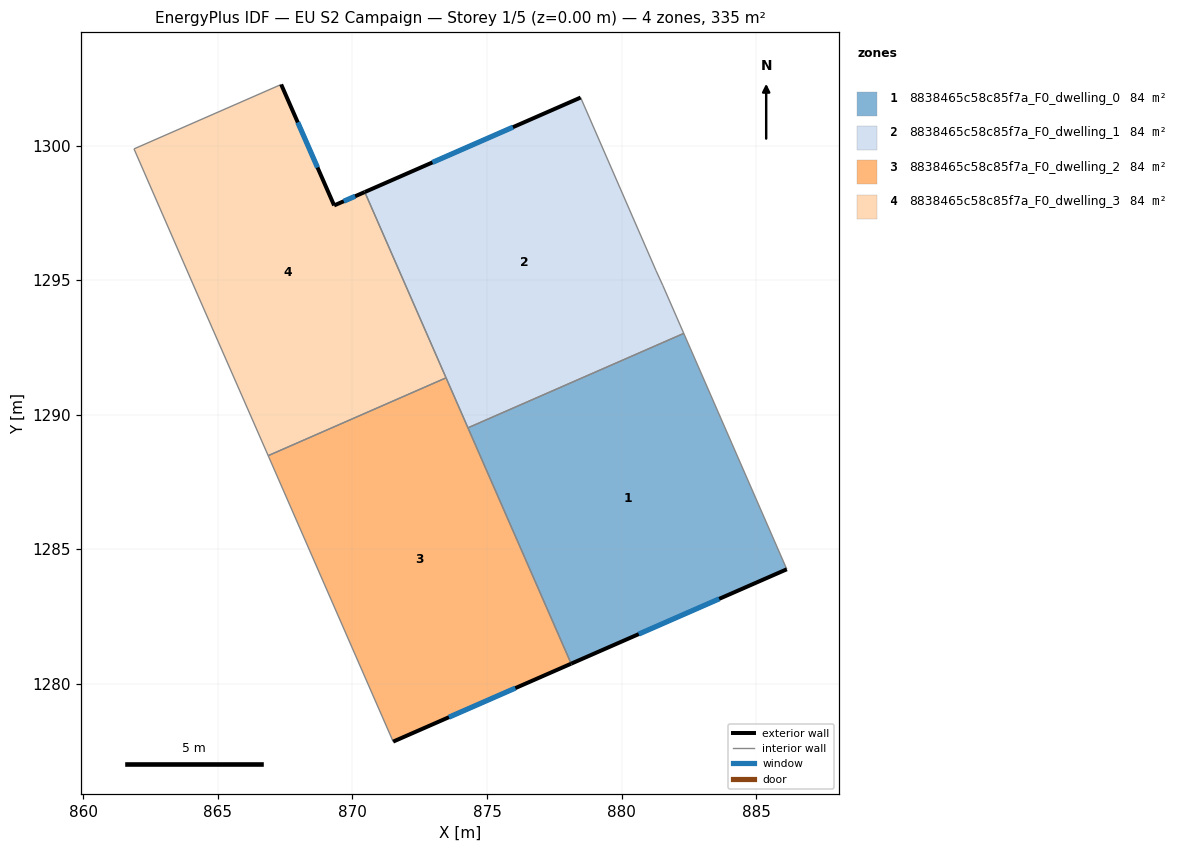
=== STOREY PLAN SPEC (per zone: floor XY polygon, exterior-wall plan segments, windows/doors) ===
zone 1: 8838465c58c85f7a_F0_dwelling_0  (83.7 m²)
  floor: (882.31, 1293.02) (886.14, 1284.25) (878.13, 1280.75) (874.29, 1289.51)
  exterior wall: (878.13, 1280.75) – (886.14, 1284.25)  [8.7 m]
    window: (880.64, 1281.85) – (883.63, 1283.16)  [3.7 m²]
  interior walls: 3
zone 2: 8838465c58c85f7a_F0_dwelling_1  (83.7 m²)
  floor: (878.48, 1301.78) (881.28, 1295.35) (881.53, 1294.81) (882.31, 1293.02) (874.29, 1289.51) (870.46, 1298.27)
  exterior wall: (878.48, 1301.78) – (870.46, 1298.27)  [8.8 m]
    window: (875.96, 1300.68) – (872.97, 1299.37)  [3.7 m²]
  interior walls: 6
zone 3: 8838465c58c85f7a_F0_dwelling_2  (83.7 m²)
  floor: (873.48, 1291.37) (878.13, 1280.75) (871.51, 1277.85) (866.87, 1288.48)
  exterior wall: (871.51, 1277.85) – (878.13, 1280.75)  [7.2 m]
    window: (873.59, 1278.76) – (876.05, 1279.84)  [3.0 m²]
  interior walls: 4
zone 4: 8838465c58c85f7a_F0_dwelling_3  (83.7 m²)
  floor: (870.46, 1298.27) (873.48, 1291.37) (866.87, 1288.48) (864.27, 1294.41) (861.88, 1299.87) (867.35, 1302.27) (869.32, 1297.77)
  exterior wall: (869.32, 1297.77) – (867.35, 1302.27)  [4.9 m]
    window: (868.70, 1299.18) – (867.97, 1300.86)  [2.0 m²]
  exterior wall: (870.46, 1298.27) – (869.32, 1297.77)  [1.2 m]
    window: (870.10, 1298.11) – (869.68, 1297.93)  [0.5 m²]
  interior walls: 5

=== DERIVED (storey summary) ===
Building: EU S2 Campaign
Storey: 1 of 5  (floor level z = 0.00 m)
Storey gross floor area: 334.7 m²
Zones on this storey: 4
  - 8838465c58c85f7a_F0_dwelling_0: floor 83.7 m²; exterior wall 8.7 m (26.2 m²); 1 window(s) 3.7 m²; WWR 13.9%
  - 8838465c58c85f7a_F0_dwelling_1: floor 83.7 m²; exterior wall 8.8 m (26.3 m²); 1 window(s) 3.7 m²; WWR 13.9%
  - 8838465c58c85f7a_F0_dwelling_2: floor 83.7 m²; exterior wall 7.2 m (21.7 m²); 1 window(s) 3.0 m²; WWR 13.9%
  - 8838465c58c85f7a_F0_dwelling_3: floor 83.7 m²; exterior wall 6.1 m (18.4 m²); 2 window(s) 2.6 m²; WWR 13.9%
Zone adjacency (shared interzone walls):
  - 8838465c58c85f7a_F0_dwelling_0 ↔ 8838465c58c85f7a_F0_dwelling_1
  - 8838465c58c85f7a_F0_dwelling_0 ↔ 8838465c58c85f7a_F0_dwelling_2
  - 8838465c58c85f7a_F0_dwelling_1 ↔ 8838465c58c85f7a_F0_dwelling_2
  - 8838465c58c85f7a_F0_dwelling_1 ↔ 8838465c58c85f7a_F0_dwelling_3
  - 8838465c58c85f7a_F0_dwelling_2 ↔ 8838465c58c85f7a_F0_dwelling_3